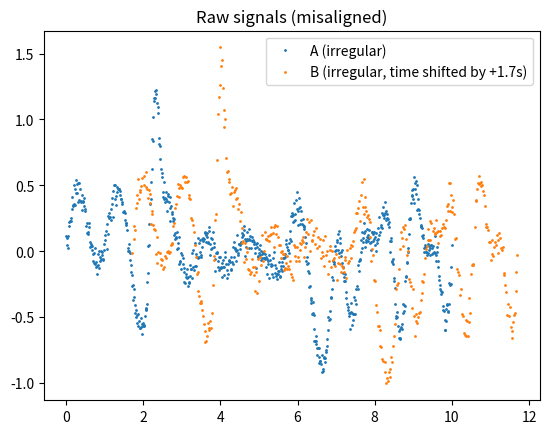
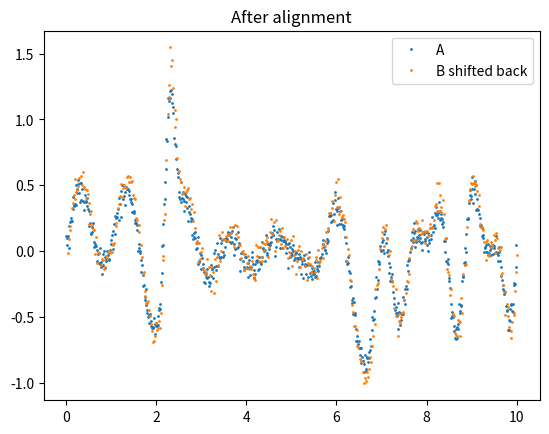

Generate these figures, in order, with matplotlib:
import numpy as np
import matplotlib.pyplot as plt
from scipy.interpolate import interp1d
from scipy.signal import correlate, correlation_lags, detrend
from typing import Optional


def estimate_time_shift_irregular(
    time_A: np.ndarray,
    y_A: np.ndarray,
    time_B: np.ndarray,
    y_B: np.ndarray,
    resample_dt: Optional[float] = None,
    use_derivative: bool = True,   # <-- default True for joint targets
) -> float:
    """
    Estimate time shift Δt such that:
        time_B + Δt aligns y_B with y_A
    """

    time_A = np.asarray(time_A, dtype=float)
    time_B = np.asarray(time_B, dtype=float)
    y_A = np.asarray(y_A, dtype=float)
    y_B = np.asarray(y_B, dtype=float)

    # Sort by time
    idxA = np.argsort(time_A)
    idxB = np.argsort(time_B)
    time_A, y_A = time_A[idxA], y_A[idxA]
    time_B, y_B = time_B[idxB], y_B[idxB]

    # Choose dt
    if resample_dt is None:
        dtA = np.median(np.diff(time_A))
        dtB = np.median(np.diff(time_B))
        resample_dt = min(dtA, dtB)

    # Use only overlap (avoid extrapolation artifacts)
    t_min = max(time_A.min(), time_B.min())
    t_max = min(time_A.max(), time_B.max())
    if t_max <= t_min:
        raise ValueError("Time ranges do not overlap")

    t = np.arange(t_min, t_max + 0.5 * resample_dt, resample_dt)

    fA = interp1d(time_A, y_A, kind="linear", bounds_error=False, fill_value=np.nan)
    fB = interp1d(time_B, y_B, kind="linear", bounds_error=False, fill_value=np.nan)
    yA = fA(t)
    yB = fB(t)

    m = np.isfinite(yA) & np.isfinite(yB)
    yA = yA[m]
    yB = yB[m]

    if len(yA) < 10:
        raise ValueError("Not enough overlapping samples after resampling")

    # For joint targets: use derivative so ramps/steps create strong features
    if use_derivative:
        yA = np.gradient(yA, resample_dt)
        yB = np.gradient(yB, resample_dt)

    # Remove DC + normalize (per-signal)
    yA = detrend(yA, type="constant")
    yB = detrend(yB, type="constant")
    yA /= (np.std(yA) + 1e-12)
    yB /= (np.std(yB) + 1e-12)

    corr = correlate(yA, yB, mode="full", method="fft")
    lags = correlation_lags(len(yA), len(yB), mode="full") * resample_dt

    i = int(np.argmax(corr))
    lag = float(lags[i])

    # Sub-sample quadratic refinement
    if 0 < i < len(corr) - 1:
        xs = lags[i - 1 : i + 2]
        ys = corr[i - 1 : i + 2]
        a, b, _ = np.polyfit(xs, ys, 2)
        if abs(a) > 1e-20:
            lag = float(-b / (2 * a))

    return lag



def underlying_signal(t: np.ndarray) -> np.ndarray:
    """
    A signal with *time-localized structure* + multiple frequencies:
    - two Gaussian bumps (strong “anchors” for correlation)
    - a sinusoid + a chirp-ish term for extra texture
    """
    bump1 = 1.2 * np.exp(-0.5 * ((t - 2.3) / 0.10) ** 2)
    bump2 = -0.9 * np.exp(-0.5 * ((t - 6.8) / 0.18) ** 2)
    sin1 = 0.35 * np.sin(2 * np.pi * 0.9 * t)
    chirp = 0.25 * np.sin(2 * np.pi * (0.2 * t + 0.08 * t**2))  # frequency increases with t
    return bump1 + bump2 + sin1 + chirp


def main():
    rng = np.random.default_rng(0)

    OFFSET = 1.7  # seconds: B’s timestamps are shifted later by +OFFSET

    # Irregular sampling for A (jittered around ~80 Hz)
    tA = np.cumsum(rng.uniform(0.010, 0.017, size=1400))
    tA = tA[tA <= 10.0]
    yA = underlying_signal(tA)
    yA = yA + 0.05 * rng.standard_normal(size=yA.shape)  # noise

    # Irregular sampling for B (different rate, different jitter), and shifted time axis
    tB_true = np.cumsum(rng.uniform(0.015, 0.030, size=800))
    tB_true = tB_true[tB_true <= 10.0]
    tB = tB_true + OFFSET  # this is the only “clock” shift we introduce

    # B sees the *same physical signal* at true times tB_true, but with slight gain + offset + noise
    yB = 1.15 * underlying_signal(tB_true) + 0.02  # small gain/DC mismatch
    yB = yB + 0.06 * rng.standard_normal(size=yB.shape)

    # Plot raw signals (misaligned x-axes)
    plt.figure()
    plt.plot(tA, yA, ".", markersize=2, label="A (irregular)")
    plt.plot(tB, yB, ".", markersize=2, label=f"B (irregular, time shifted by +{OFFSET}s)")
    plt.legend()
    plt.title("Raw signals (misaligned)")
    plt.show()

    # Estimate time shift
    dt_shift = estimate_time_shift_irregular(tA, yA, tB, yB)
    print(f"Estimated dt_shift = {dt_shift:.4f} s")
    print(f"Expected dt_shift  ≈ {-OFFSET:.4f} s")

    # Plot aligned
    tB_aligned = tB + dt_shift
    plt.figure()
    plt.plot(tA, yA, ".", markersize=2, label="A")
    plt.plot(tB_aligned, yB, ".", markersize=2, label="B shifted back")
    plt.legend()
    plt.title("After alignment")
    plt.show()


if __name__ == "__main__":
    main()
